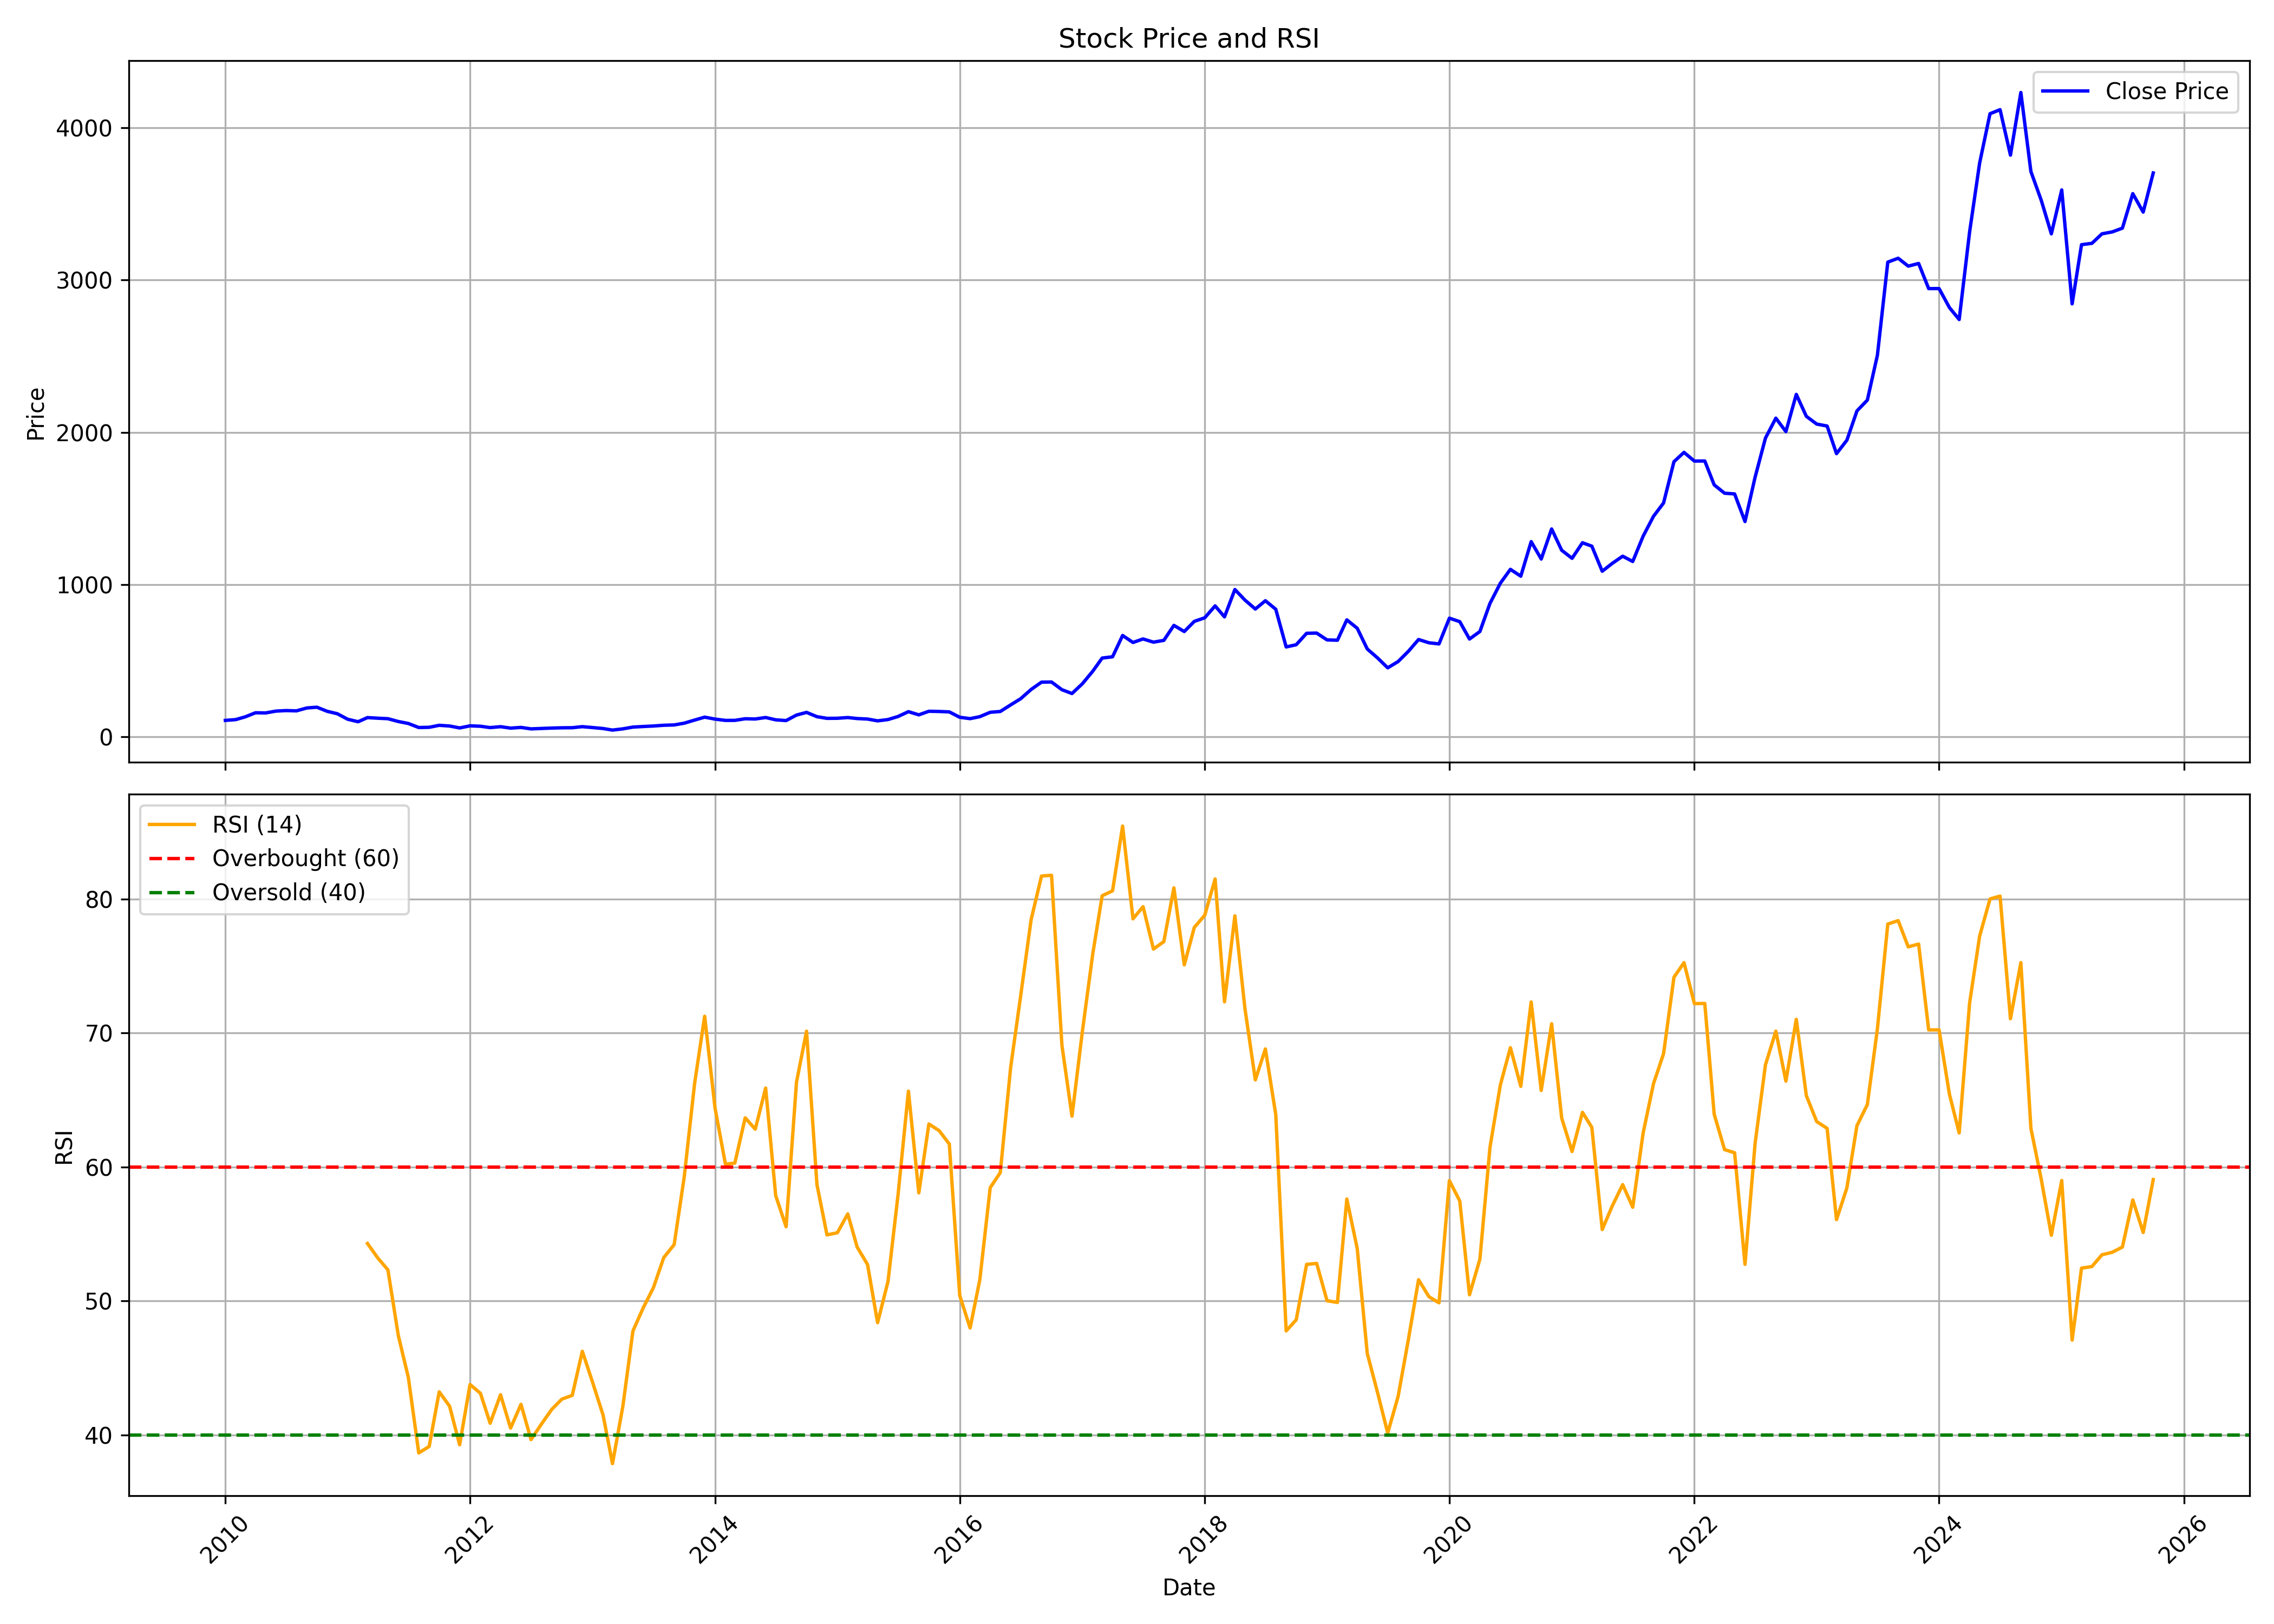

The data file committed next to this chart (first rows):
, date, symbol, open, high, low, close, volume, rsi
0, 2010-01-01, ESCORTS, 116.4, 140.4, 103.8, 108.9, 29179921, 
1, 2010-02-01, ESCORTS, 108.7, 117.5, 101.1, 114.2, 13121764, 
2, 2010-03-01, ESCORTS, 115.1, 143.1, 114.9, 132.1, 19869864, 
3, 2010-04-01, ESCORTS, 132.2, 163, 131.6, 159.1, 27695366, 
4, 2010-05-01, ESCORTS, 159.6, 174, 142.3, 157.9, 14965921, 
5, 2010-06-01, ESCORTS, 155.1, 183.3, 152.5, 170, 9855662, 
6, 2010-07-01, ESCORTS, 169.6, 188.2, 166.6, 173.5, 11947761, 
7, 2010-08-01, ESCORTS, 174.4, 179.9, 159.2, 171.6, 14340198, 
8, 2010-09-01, ESCORTS, 172.8, 195.7, 169.3, 190.5, 17474510, 
9, 2010-10-01, ESCORTS, 193.2, 210.4, 184.9, 195.6, 11604661, 
10, 2010-11-01, ESCORTS, 197.6, 217.9, 167.6, 168.5, 12630857, 
11, 2010-12-01, ESCORTS, 169.3, 182.1, 134.9, 152.7, 19184909, 
12, 2011-01-01, ESCORTS, 154.6, 165, 115.3, 116.5, 15215719, 
13, 2011-02-01, ESCORTS, 118.7, 119.3, 83.32, 100.2, 28952177, 
14, 2011-03-01, ESCORTS, 103, 131.2, 102.2, 127.4, 27062751, 54.29
15, 2011-04-01, ESCORTS, 128.6, 134, 117.4, 123.3, 10166321, 53.2
16, 2011-05-01, ESCORTS, 124.6, 126.3, 104.9, 120.1, 12964154, 52.32
17, 2011-06-01, ESCORTS, 121.2, 121.3, 88.04, 101.6, 20072082, 47.42
18, 2011-07-01, ESCORTS, 102.7, 107.9, 88.35, 88.62, 23623316, 44.28
19, 2011-08-01, ESCORTS, 89.48, 90.47, 56.52, 62.1, 33530597, 38.66
20, 2011-09-01, ESCORTS, 62.1, 70.68, 59.58, 63.62, 31914501, 39.14
21, 2011-10-01, ESCORTS, 62.81, 78.19, 62.1, 76.66, 29733031, 43.22
22, 2011-11-01, ESCORTS, 77.25, 83.14, 67.04, 72.08, 28438234, 42.15
23, 2011-12-01, ESCORTS, 71.81, 76.3, 57.55, 59.44, 18527412, 39.26
24, 2012-01-01, ESCORTS, 60.07, 77.47, 58.54, 73.16, 36851762, 43.76
25, 2012-02-01, ESCORTS, 73.29, 83.9, 67.45, 70.55, 73204459, 43.11
26, 2012-03-01, ESCORTS, 70.1, 71.13, 59.35, 61.69, 27767711, 40.87
27, 2012-04-01, ESCORTS, 63.26, 77.1, 63.26, 67.61, 47588591, 43
28, 2012-05-01, ESCORTS, 67.61, 69.22, 57.12, 58.22, 21928396, 40.51
29, 2012-06-01, ESCORTS, 58.22, 63.54, 56.06, 62.85, 19490118, 42.28
30, 2012-07-01, ESCORTS, 63.26, 66.56, 50.7, 53.27, 26714806, 39.65
31, 2012-08-01, ESCORTS, 53.22, 62.25, 52.72, 56.06, 26050499, 40.81
32, 2012-09-01, ESCORTS, 56.25, 60.14, 55.1, 58.63, 27134826, 41.91
33, 2012-10-01, ESCORTS, 59.04, 65.09, 57.58, 60.33, 24092828, 42.67
34, 2012-11-01, ESCORTS, 60.78, 62.48, 55.24, 60.92, 12243666, 42.95
35, 2012-12-01, ESCORTS, 61.29, 68.67, 59.68, 67.8, 26057533, 46.24
36, 2013-01-01, ESCORTS, 68.49, 70.5, 58.81, 61.88, 11931789, 43.9
37, 2013-02-01, ESCORTS, 62.53, 66.01, 55.38, 55.56, 9584823, 41.48
38, 2013-03-01, ESCORTS, 55.05, 55.93, 44.37, 45.38, 4941811, 37.86
39, 2013-04-01, ESCORTS, 47.7, 54.48, 46.49, 53.41, 4463006, 42.14
40, 2013-05-01, ESCORTS, 53.41, 66.08, 53.17, 65.01, 17371374, 47.76
41, 2013-06-01, ESCORTS, 64.77, 70.76, 60.8, 68.84, 19007003, 49.5
42, 2013-07-01, ESCORTS, 69.21, 83.2, 66.78, 72.07, 25983978, 50.98
43, 2013-08-01, ESCORTS, 72.96, 89.23, 59.86, 76.98, 27955526, 53.23
44, 2013-09-01, ESCORTS, 77.45, 82.78, 74.5, 79.08, 12002319, 54.2
45, 2013-10-01, ESCORTS, 79.22, 94.47, 79.08, 90.73, 43120437, 59.24
46, 2013-11-01, ESCORTS, 92.53, 118.9, 92.43, 111, 41307951, 66.23
47, 2013-12-01, ESCORTS, 111.2, 137.5, 105.3, 130.3, 37682935, 71.25
48, 2014-01-01, ESCORTS, 130.3, 133.5, 107.9, 117.5, 27433853, 64.39
49, 2014-02-01, ESCORTS, 117.4, 121.1, 100.5, 108.9, 17906755, 60.21
50, 2014-03-01, ESCORTS, 110, 120.1, 107.1, 109.1, 23242844, 60.29
51, 2014-04-01, ESCORTS, 109.8, 128.5, 109.2, 119.8, 38534585, 63.67
52, 2014-05-01, ESCORTS, 119.8, 130.2, 97.07, 118.2, 46951635, 62.82
53, 2014-06-01, ESCORTS, 119.8, 140.9, 118, 128, 52569635, 65.89
54, 2014-07-01, ESCORTS, 128.4, 136.6, 108.9, 112.7, 26269500, 57.86
55, 2014-08-01, ESCORTS, 111.8, 112.7, 102.6, 107.8, 13501673, 55.54
56, 2014-09-01, ESCORTS, 108.1, 158.2, 108, 144, 105463306, 66.33
57, 2014-10-01, ESCORTS, 143.9, 165.8, 141.1, 161.6, 45580658, 70.13
58, 2014-11-01, ESCORTS, 162.5, 165.3, 129.5, 133.3, 23341526, 58.69
59, 2014-12-01, ESCORTS, 132.7, 136.6, 108.3, 122.4, 20590350, 54.93
... 130 more rows
